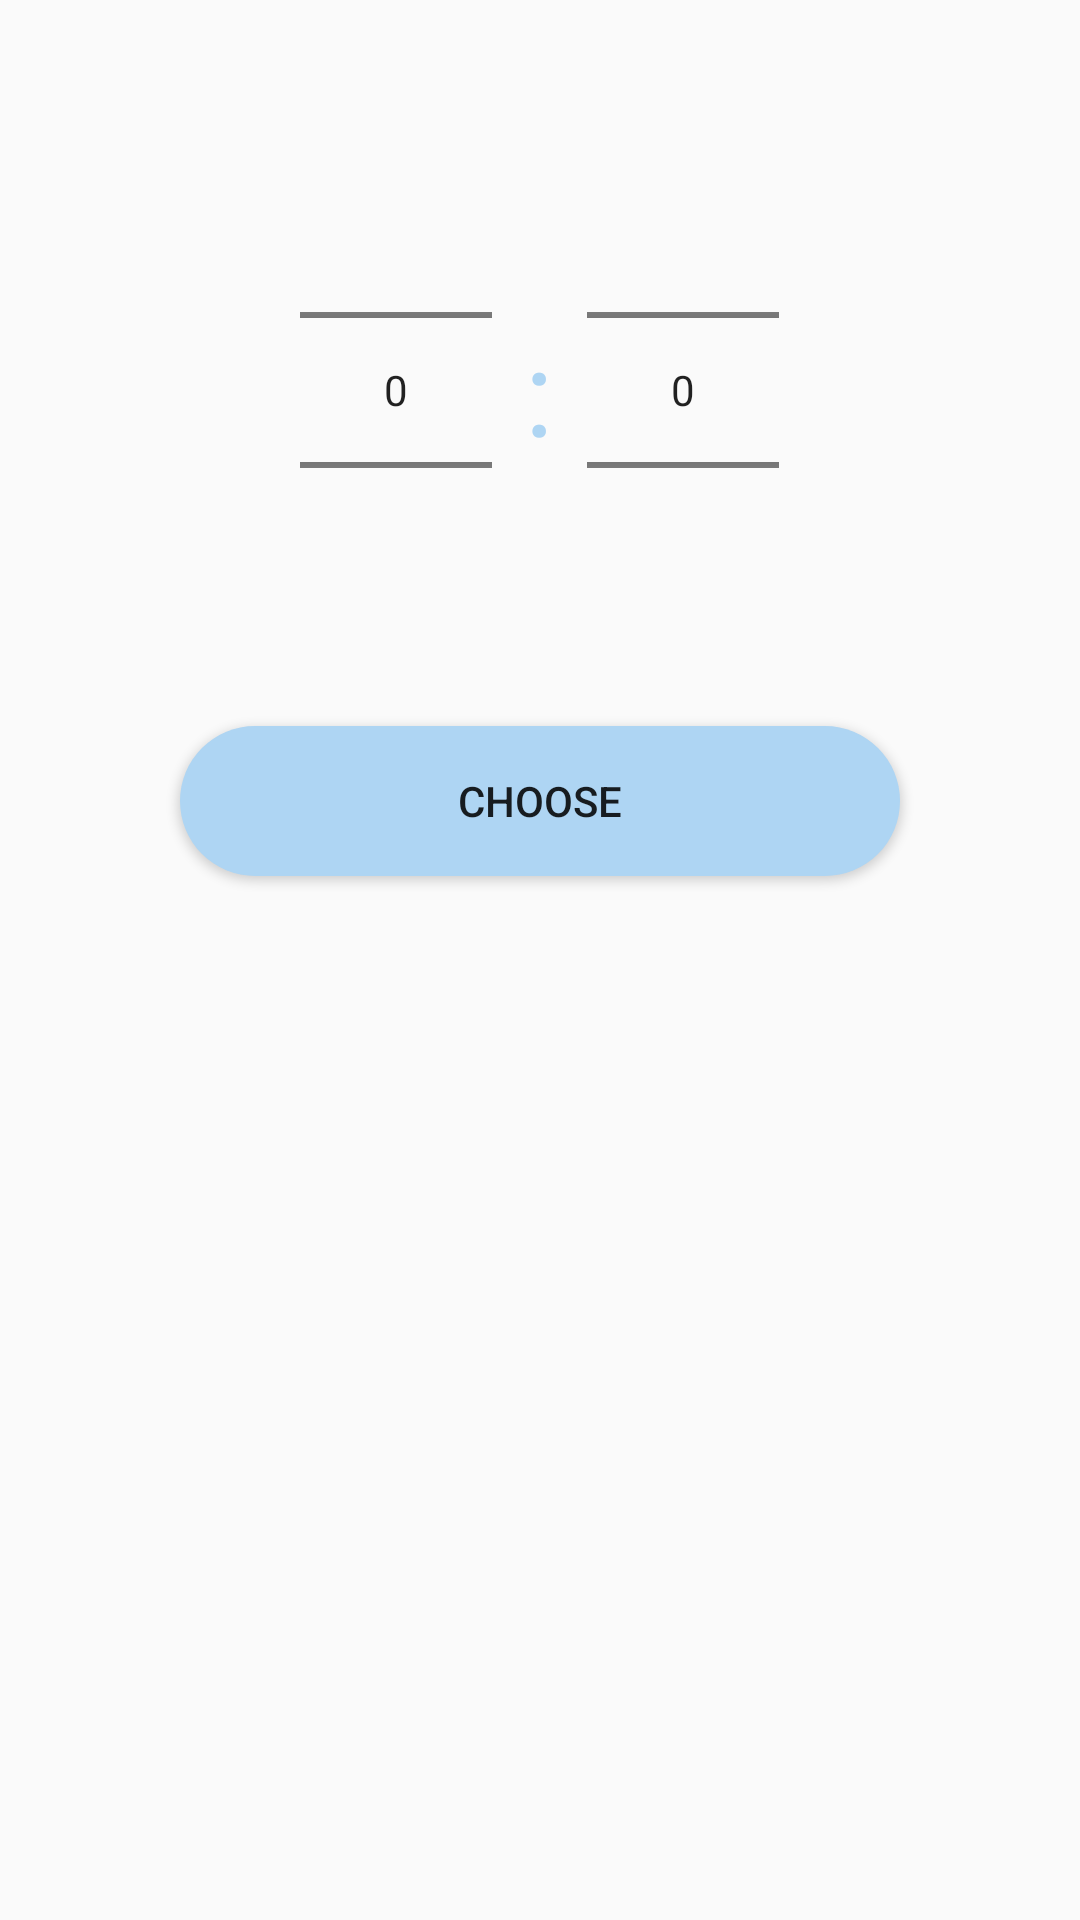

Produce the Android XML layout that renders to this screen, including the resource entries it uses.
<!-- AndroidManifest.xml: application theme AppTheme -->
<!-- res/layout/dialog_choose_alarm_time.xml -->
<?xml version="1.0" encoding="utf-8"?>
<RelativeLayout xmlns:android="http://schemas.android.com/apk/res/android"
    android:layout_width="match_parent"
    android:layout_height="wrap_content"
    android:layout_centerInParent="true"
    android:background="@android:color/transparent">

    <RelativeLayout
        android:layout_width="match_parent"
        android:layout_height="wrap_content"
        android:background="@drawable/white_bg_rounnded_corners">

        <LinearLayout
            android:id="@+id/pickers_container"
            android:layout_width="wrap_content"
            android:layout_height="wrap_content"
            android:layout_alignParentTop="true"
            android:layout_centerHorizontal="true"
            android:layout_marginTop="40dp"
            android:gravity="center"
            android:orientation="horizontal">

            <NumberPicker
                android:layout_marginRight="@dimen/margin_small"
                android:id="@+id/hour_picker"
                android:layout_width="wrap_content"
                android:layout_height="wrap_content" />

            <TextView
                android:layout_gravity="center"
                android:textSize="40sp"
                android:text=":"
                android:textColor="@color/light_blue"
                android:layout_width="wrap_content"
                android:layout_height="wrap_content" />

            <NumberPicker
                android:layout_marginLeft="@dimen/margin_small"
                android:id="@+id/minutes_picker"
                android:layout_width="wrap_content"
                android:layout_height="wrap_content" />

        </LinearLayout>


        <Button
            android:id="@+id/save_button"
            android:layout_width="@dimen/button_width"
            android:layout_height="@dimen/button_height"
            android:layout_below="@+id/pickers_container"
            android:layout_centerHorizontal="true"
            android:layout_margin="@dimen/margin_medium"
            android:background="@drawable/buttons_bg"
            android:text="@string/choose" />
    </RelativeLayout>


</RelativeLayout>
<!-- resources referenced by this layout -->
<resources>
  <color name="light_blue">#AED5F3</color>
  <dimen name="button_height">50dp</dimen>
  <dimen name="button_width">240dp</dimen>
  <dimen name="margin_medium">22dp</dimen>
  <dimen name="margin_small">11dp</dimen>
  <!-- drawable buttons_bg (drawable) -->
  <?xml version="1.0" encoding="utf-8"?>
  <shape xmlns:android="http://schemas.android.com/apk/res/android">
      <solid android:color="@color/light_blue"/>
      <corners android:radius="30dp"/>
      <padding android:left="0dp" android:top="0dp" android:right="0dp" android:bottom="0dp" />
  
  </shape>
  <string name="choose">Choose</string>
  <style name="AppTheme" parent="Theme.AppCompat.Light.NoActionBar">
          
          <item name="colorPrimary">@color/colorPrimary</item>
          <item name="colorPrimaryDark">@color/colorPrimaryDark</item>
          <item name="colorAccent">@color/colorAccent</item>
      </style>
  <color name="colorPrimary">#AED5F3</color>
  <color name="colorPrimaryDark">#AED5F3</color>
  <color name="colorAccent">#AED5F3</color>
</resources>
